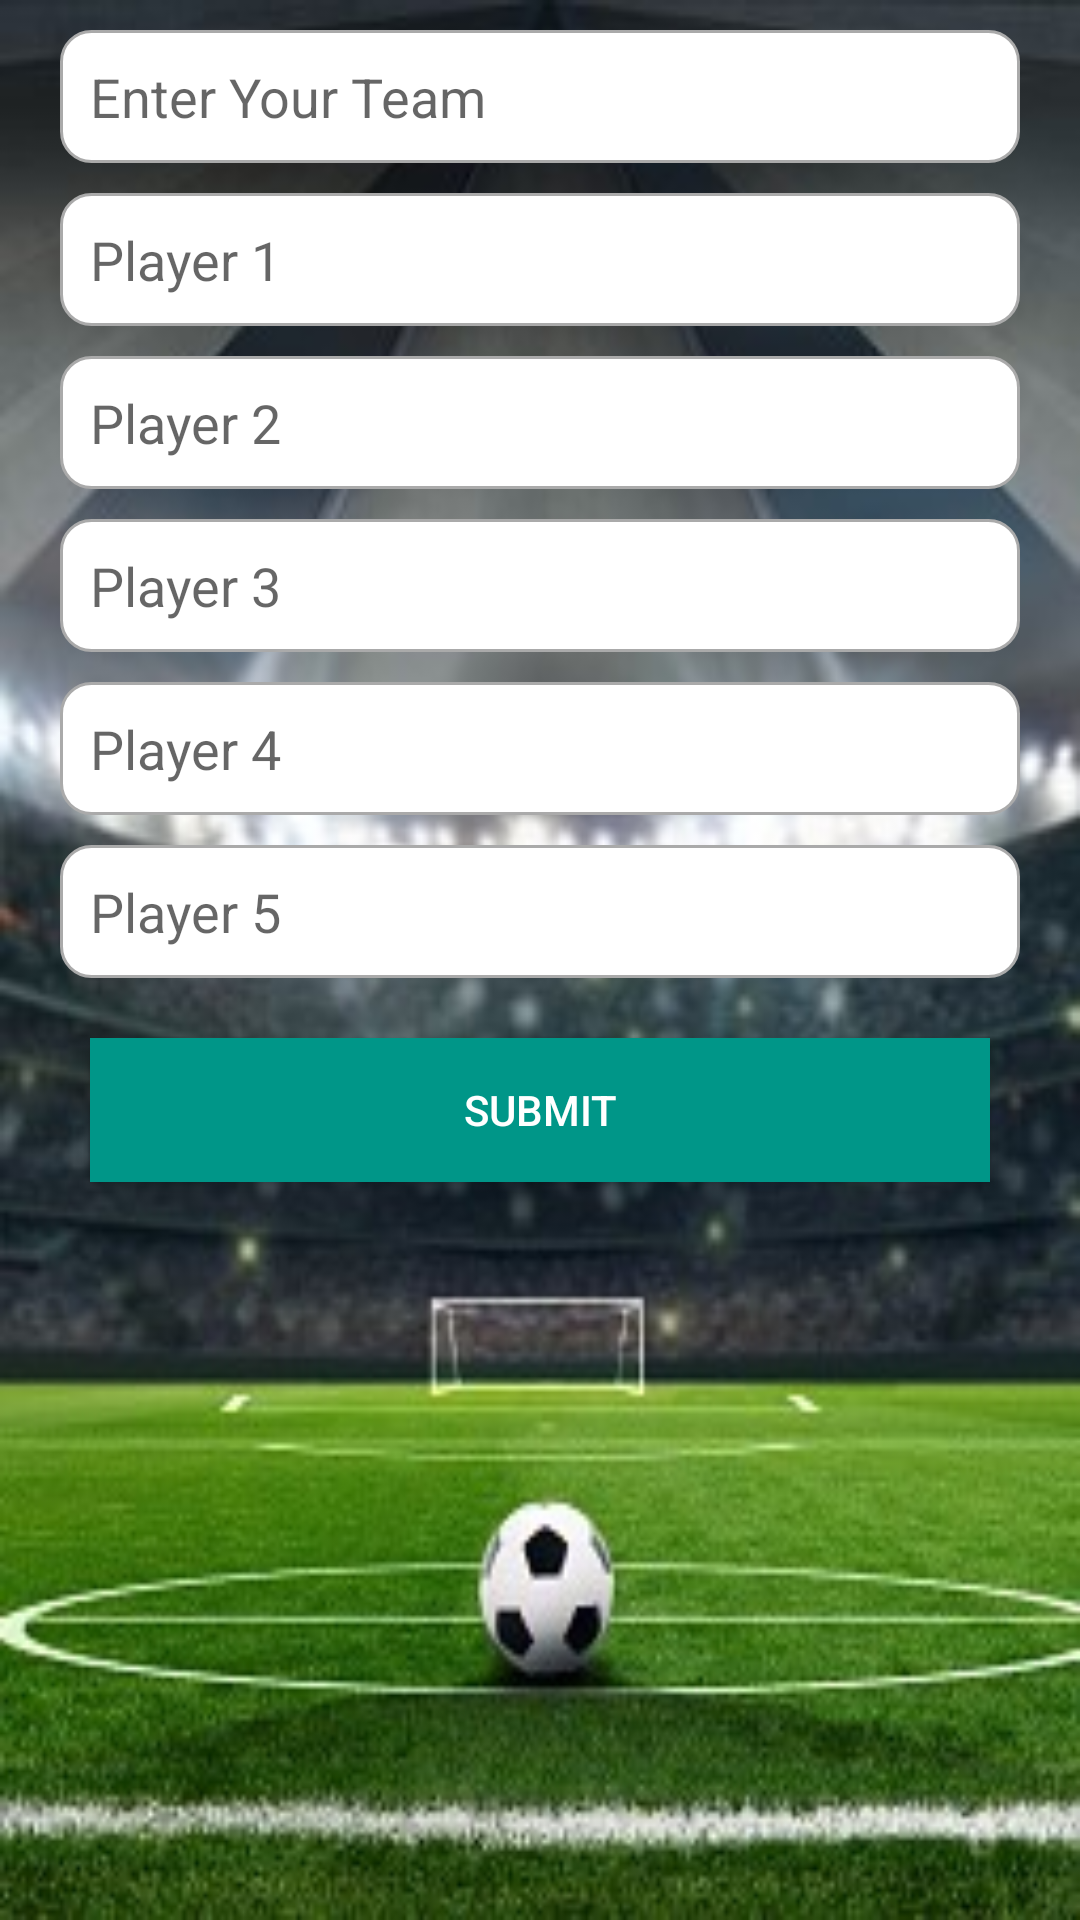

Layout XML and referenced resources for this Android screen:
<!-- AndroidManifest.xml: application theme Theme.ASM -->
<!-- res/layout/create_game.xml -->
<?xml version="1.0" encoding="utf-8"?>

<RelativeLayout xmlns:android="http://schemas.android.com/apk/res/android"
    android:layout_width="match_parent"
    android:layout_height="match_parent"
    xmlns:tools="http://schemas.android.com/tools"
    android:background="@drawable/pitch_2"
    tools:context=".registration_activity">


    <LinearLayout
        android:layout_width="match_parent"
        android:layout_height="match_parent"
        android:orientation="vertical">

        <EditText
            android:id="@+id/addyourTeam"
            android:layout_width="match_parent"
            android:layout_height="wrap_content"
            android:layout_marginLeft="20dp"
            android:layout_marginTop="10dp"
            android:background="@drawable/custom_input"
            android:layout_marginRight="20dp"
            android:drawableLeft="@drawable/ic_people"
            android:drawablePadding="12dp"
            android:hint="@string/Team"
            android:inputType="textPersonName"
            android:padding="10dp"
            android:textColorHighlight="#F5EBEB"
            android:textColorLink="#F8F7F7" />

        <EditText
            android:id="@+id/enterPlayer1"
            android:layout_width="match_parent"
            android:layout_height="wrap_content"
            android:layout_marginLeft="20dp"
            android:layout_marginTop="10dp"
            android:background="@drawable/custom_input"
            android:layout_marginRight="20dp"
            android:drawableLeft="@drawable/ic_people"
            android:drawablePadding="12dp"
            android:hint="@string/Add1"
            android:inputType="textPersonName"
            android:padding="10dp"
            android:textColorHighlight="#F5EBEB"
            android:textColorLink="#F8F7F7" />

        <EditText
            android:id="@+id/enterPlayer2"
            android:layout_width="match_parent"
            android:layout_height="wrap_content"
            android:layout_marginLeft="20dp"
            android:layout_marginTop="10dp"
            android:background="@drawable/custom_input"
            android:layout_marginRight="20dp"
            android:drawableLeft="@drawable/ic_people"
            android:drawablePadding="12dp"
            android:hint="@string/Add2"
            android:inputType="textPersonName"
            android:padding="10dp"
            android:textColorHighlight="#F5EBEB"
            android:textColorLink="#F8F7F7" />

        <EditText
            android:id="@+id/enterPlayer3"
            android:layout_width="match_parent"
            android:layout_height="wrap_content"
            android:layout_marginLeft="20dp"
            android:layout_marginTop="10dp"
            android:background="@drawable/custom_input"
            android:layout_marginRight="20dp"
            android:drawableLeft="@drawable/ic_people"
            android:drawablePadding="12dp"
            android:hint="@string/Add3"
            android:inputType="textPersonName"
            android:padding="10dp"
            android:textColorHighlight="#F5EBEB"
            android:textColorLink="#F8F7F7" />

        <EditText
            android:id="@+id/enterPlayer4"
            android:layout_width="match_parent"
            android:layout_height="wrap_content"
            android:layout_marginLeft="20dp"
            android:layout_marginTop="10dp"
            android:background="@drawable/custom_input"
            android:layout_marginRight="20dp"
            android:drawableLeft="@drawable/ic_people"
            android:drawablePadding="12dp"
            android:hint="@string/Add4"
            android:inputType="textPersonName"
            android:padding="10dp"
            android:textColorHighlight="#F5EBEB"
            android:textColorLink="#F8F7F7" />

        <EditText
            android:id="@+id/enterPlayer5"
            android:layout_width="match_parent"
            android:layout_height="wrap_content"
            android:layout_marginLeft="20dp"
            android:layout_marginTop="10dp"
            android:background="@drawable/custom_input"
            android:layout_marginRight="20dp"
            android:drawableLeft="@drawable/ic_people"
            android:drawablePadding="12dp"
            android:hint="@string/Add5"
            android:inputType="textPersonName"
            android:padding="10dp"
            android:textColorHighlight="#F5EBEB"
            android:textColorLink="#F8F7F7" />

        <Button
            android:id="@+id/submit2"
            android:layout_width="match_parent"
            android:layout_height="wrap_content"
            android:layout_marginLeft="30dp"
            android:layout_marginTop="20dp"
            android:layout_marginRight="30dp"
            android:background="#009688"
            android:text="@string/submit"
            android:textAllCaps="false"
            android:textColor="#FFFFFF" />


    </LinearLayout>

</RelativeLayout>
<!-- resources referenced by this layout -->
<resources>
  <!-- drawable custom_input (drawable) -->
  <?xml version="1.0" encoding="utf-8"?>
  
  <selector xmlns:android="http://schemas.android.com/apk/res/android">
  
          <item android:state_enabled="true" android:state_focused="true">
              <shape android:shape="rectangle">
                  <solid android:color="@android:color/white"/>
                  <corners android:radius="10dp"/>
                  <stroke android:color="@color/black" android:width="1dp"/>
              </shape>
          </item>
  
      <item android:state_enabled="true">
          <shape android:shape="rectangle">
              <solid android:color="@android:color/white"/>
              <corners android:radius="10dp"/>
              <stroke android:color="@android:color/darker_gray" android:width="1dp"/>
          </shape>
      </item>
  
  
  </selector>
  <!-- drawable pitch_2: jpg bitmap (drawable, 52920 bytes) -->
  <string name="Add1">Player 1</string>
  <string name="Add2">Player 2</string>
  <string name="Add3">Player 3</string>
  <string name="Add4">Player 4</string>
  <string name="Add5">Player 5</string>
  <string name="Team">Enter Your Team</string>
  <string name="submit">SUBMIT</string>
  <style name="Theme.ASM" parent="Theme.MaterialComponents.DayNight.DarkActionBar">
          
          <item name="colorPrimary">@color/purple_500</item>
          <item name="colorPrimaryVariant">@color/purple_700</item>
          <item name="colorOnPrimary">@color/white</item>
          
          <item name="colorSecondary">@color/teal_200</item>
          <item name="colorSecondaryVariant">@color/teal_700</item>
          <item name="colorOnSecondary">@color/black</item>
          
          <item name="android:statusBarColor" tools:targetApi="l">?attr/colorPrimaryVariant</item>
          
      </style>
  <!-- not gathered from this repository: default colours our renderer supplied (Android Studio template values) -->
  <color name="purple_500">#FF6200EE</color>
  <color name="purple_700">#FF3700B3</color>
  <color name="teal_200">#FF03DAC5</color>
  <color name="teal_700">#FF018786</color>
  <color name="black">#FF000000</color>
  <color name="white">#FFFFFFFF</color>
</resources>
